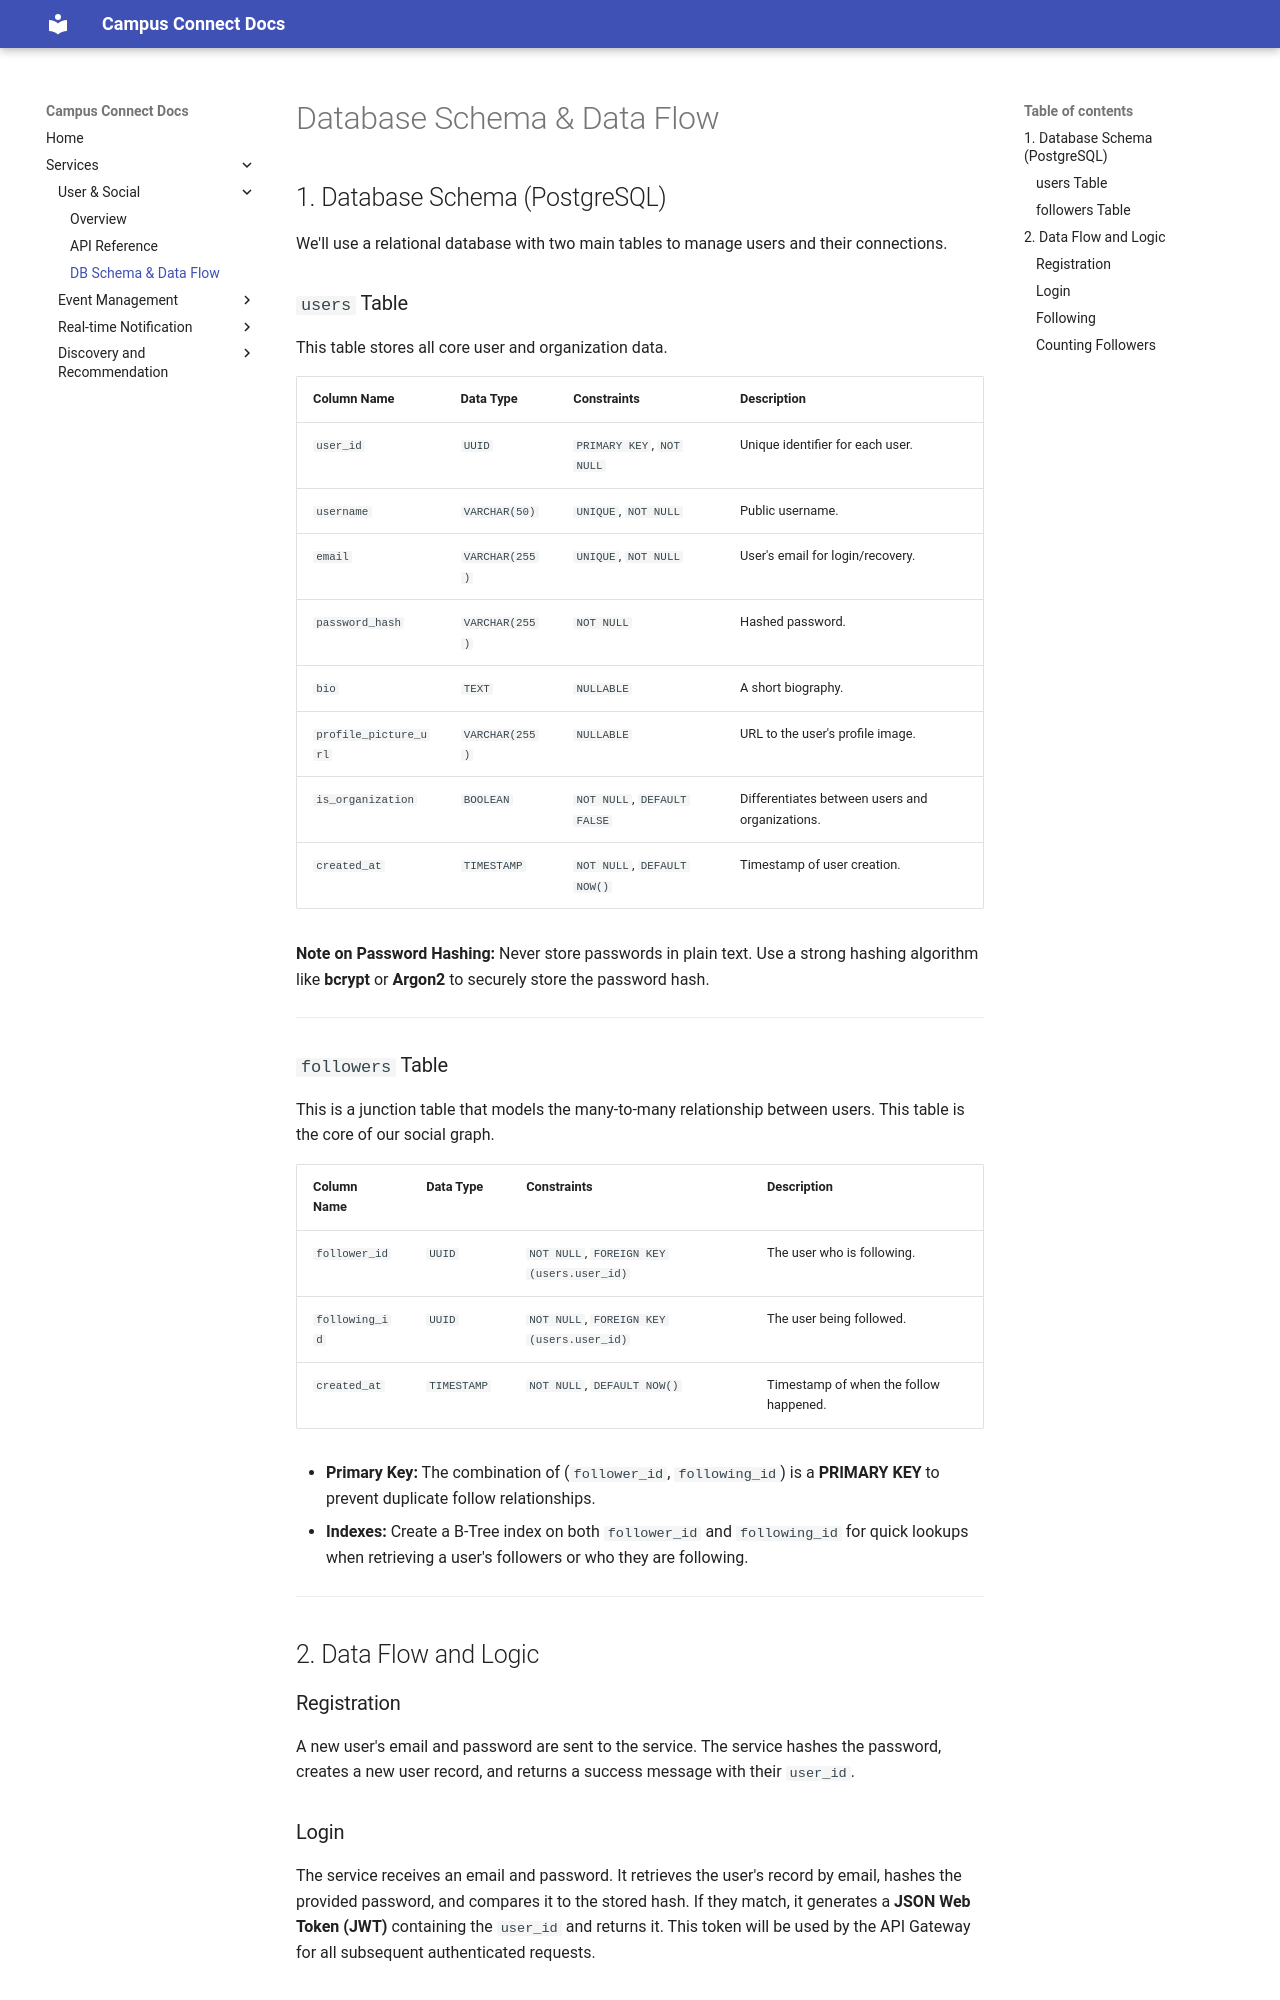

repository: scalable-project/documents · page: services/user-social/database/index.html · generator: mkdocs

# Database Schema & Data Flow

## 1. Database Schema (PostgreSQL)

We'll use a relational database with two main tables to manage users and their connections.

### `users` Table
This table stores all core user and organization data.

| Column Name         | Data Type      | Constraints                     | Description                                  |
| ------------------- | -------------- | ------------------------------- | -------------------------------------------- |
| `user_id`           | `UUID`         | `PRIMARY KEY`, `NOT NULL`       | Unique identifier for each user.             |
| `username`          | `VARCHAR(50)`  | `UNIQUE`, `NOT NULL`            | Public username.                             |
| `email`             | `VARCHAR(255)` | `UNIQUE`, `NOT NULL`            | User's email for login/recovery.             |
| `password_hash`     | `VARCHAR(255)` | `NOT NULL`                      | Hashed password.                             |
| `bio`               | `TEXT`         | `NULLABLE`                      | A short biography.                           |
| `profile_picture_url` | `VARCHAR(255)` | `NULLABLE`                      | URL to the user's profile image.             |
| `is_organization`   | `BOOLEAN`      | `NOT NULL`, `DEFAULT FALSE`     | Differentiates between users and organizations. |
| `created_at`        | `TIMESTAMP`    | `NOT NULL`, `DEFAULT NOW()`     | Timestamp of user creation.                  |

**Note on Password Hashing:** Never store passwords in plain text. Use a strong hashing algorithm like **bcrypt** or **Argon2** to securely store the password hash.

---

### `followers` Table
This is a junction table that models the many-to-many relationship between users. This table is the core of our social graph.

| Column Name    | Data Type   | Constraints                                   | Description                              |
| -------------- | ----------- | --------------------------------------------- | ---------------------------------------- |
| `follower_id`  | `UUID`      | `NOT NULL`, `FOREIGN KEY (users.user_id)`     | The user who is following.               |
| `following_id` | `UUID`      | `NOT NULL`, `FOREIGN KEY (users.user_id)`     | The user being followed.                 |
| `created_at`   | `TIMESTAMP` | `NOT NULL`, `DEFAULT NOW()`                   | Timestamp of when the follow happened.   |

* **Primary Key:** The combination of (`follower_id`, `following_id`) is a **PRIMARY KEY** to prevent duplicate follow relationships.
* **Indexes:** Create a B-Tree index on both `follower_id` and `following_id` for quick lookups when retrieving a user's followers or who they are following.

---

## 2. Data Flow and Logic

### Registration
A new user's email and password are sent to the service. The service hashes the password, creates a new user record, and returns a success message with their `user_id`.
